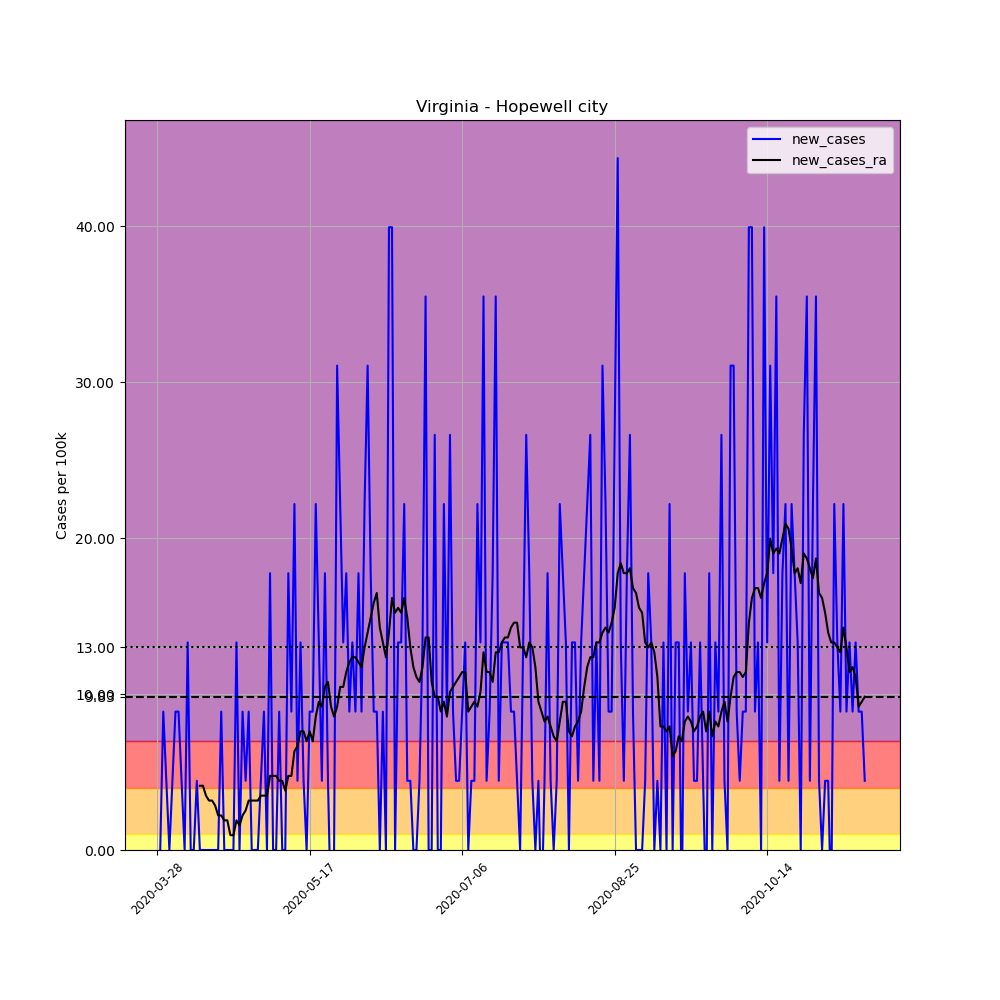

Data behind this chart, as committed beside it:
, date, county, state, fips, cases, deaths, COUNTY, STNAME, CTYNAME, POPESTIMATE2019, per_100k, new_cases, new_cases_ra
445883, 2020-03-28, Hopewell city, Virginia, 51670, 1, 0, 670, Virginia, Hopewell city, 22529, 4.439, , 
445884, 2020-03-29, Hopewell city, Virginia, 51670, 1, 0, 670, Virginia, Hopewell city, 22529, 4.439, 0.0, 
445885, 2020-03-30, Hopewell city, Virginia, 51670, 3, 0, 670, Virginia, Hopewell city, 22529, 13.32, 8.877, 
445886, 2020-03-31, Hopewell city, Virginia, 51670, 4, 0, 670, Virginia, Hopewell city, 22529, 17.75, 4.439, 
445887, 2020-04-01, Hopewell city, Virginia, 51670, 4, 0, 670, Virginia, Hopewell city, 22529, 17.75, 0.0, 
445888, 2020-04-02, Hopewell city, Virginia, 51670, 5, 0, 670, Virginia, Hopewell city, 22529, 22.19, 4.439, 
445889, 2020-04-03, Hopewell city, Virginia, 51670, 7, 0, 670, Virginia, Hopewell city, 22529, 31.07, 8.877, 
445890, 2020-04-04, Hopewell city, Virginia, 51670, 9, 0, 670, Virginia, Hopewell city, 22529, 39.95, 8.877, 
445891, 2020-04-05, Hopewell city, Virginia, 51670, 10, 0, 670, Virginia, Hopewell city, 22529, 44.39, 4.439, 
445892, 2020-04-06, Hopewell city, Virginia, 51670, 10, 0, 670, Virginia, Hopewell city, 22529, 44.39, 0.0, 
445893, 2020-04-07, Hopewell city, Virginia, 51670, 13, 0, 670, Virginia, Hopewell city, 22529, 57.7, 13.32, 
445894, 2020-04-08, Hopewell city, Virginia, 51670, 13, 0, 670, Virginia, Hopewell city, 22529, 57.7, 0.0, 
445895, 2020-04-09, Hopewell city, Virginia, 51670, 13, 0, 670, Virginia, Hopewell city, 22529, 57.7, 0.0, 
445896, 2020-04-10, Hopewell city, Virginia, 51670, 14, 0, 670, Virginia, Hopewell city, 22529, 62.14, 4.439, 
445897, 2020-04-11, Hopewell city, Virginia, 51670, 14, 0, 670, Virginia, Hopewell city, 22529, 62.14, 0.0, 4.122
445898, 2020-04-12, Hopewell city, Virginia, 51670, 14, 0, 670, Virginia, Hopewell city, 22529, 62.14, 0.0, 4.122
445899, 2020-04-13, Hopewell city, Virginia, 51670, 14, 0, 670, Virginia, Hopewell city, 22529, 62.14, 0.0, 3.488
445900, 2020-04-14, Hopewell city, Virginia, 51670, 14, 0, 670, Virginia, Hopewell city, 22529, 62.14, 0.0, 3.171
445901, 2020-04-15, Hopewell city, Virginia, 51670, 14, 0, 670, Virginia, Hopewell city, 22529, 62.14, 0.0, 3.171
445902, 2020-04-16, Hopewell city, Virginia, 51670, 14, 0, 670, Virginia, Hopewell city, 22529, 62.14, 0.0, 2.853
445903, 2020-04-17, Hopewell city, Virginia, 51670, 14, 0, 670, Virginia, Hopewell city, 22529, 62.14, 0.0, 2.219
445904, 2020-04-18, Hopewell city, Virginia, 51670, 16, 0, 670, Virginia, Hopewell city, 22529, 71.02, 8.877, 2.219
445905, 2020-04-19, Hopewell city, Virginia, 51670, 16, 0, 670, Virginia, Hopewell city, 22529, 71.02, 0.0, 1.902
445906, 2020-04-20, Hopewell city, Virginia, 51670, 16, 0, 670, Virginia, Hopewell city, 22529, 71.02, 0.0, 1.902
445907, 2020-04-21, Hopewell city, Virginia, 51670, 16, 0, 670, Virginia, Hopewell city, 22529, 71.02, 0.0, 0.9512
445908, 2020-04-22, Hopewell city, Virginia, 51670, 16, 0, 670, Virginia, Hopewell city, 22529, 71.02, 0.0, 0.9512
445909, 2020-04-23, Hopewell city, Virginia, 51670, 19, 0, 670, Virginia, Hopewell city, 22529, 84.34, 13.32, 1.902
445910, 2020-04-24, Hopewell city, Virginia, 51670, 19, 0, 670, Virginia, Hopewell city, 22529, 84.34, 0.0, 1.585
445911, 2020-04-25, Hopewell city, Virginia, 51670, 21, 0, 670, Virginia, Hopewell city, 22529, 93.21, 8.877, 2.219
445912, 2020-04-26, Hopewell city, Virginia, 51670, 22, 0, 670, Virginia, Hopewell city, 22529, 97.65, 4.439, 2.536
445913, 2020-04-27, Hopewell city, Virginia, 51670, 24, 0, 670, Virginia, Hopewell city, 22529, 106.5, 8.877, 3.171
445914, 2020-04-28, Hopewell city, Virginia, 51670, 24, 0, 670, Virginia, Hopewell city, 22529, 106.5, 0.0, 3.171
445915, 2020-04-29, Hopewell city, Virginia, 51670, 24, 0, 670, Virginia, Hopewell city, 22529, 106.5, 0.0, 3.171
445916, 2020-04-30, Hopewell city, Virginia, 51670, 24, 0, 670, Virginia, Hopewell city, 22529, 106.5, 0.0, 3.171
445917, 2020-05-01, Hopewell city, Virginia, 51670, 25, 0, 670, Virginia, Hopewell city, 22529, 111, 4.439, 3.488
445918, 2020-05-02, Hopewell city, Virginia, 51670, 27, 0, 670, Virginia, Hopewell city, 22529, 119.8, 8.877, 3.488
445919, 2020-05-03, Hopewell city, Virginia, 51670, 27, 0, 670, Virginia, Hopewell city, 22529, 119.8, 0.0, 3.488
445920, 2020-05-04, Hopewell city, Virginia, 51670, 31, 0, 670, Virginia, Hopewell city, 22529, 137.6, 17.75, 4.756
445921, 2020-05-05, Hopewell city, Virginia, 51670, 31, 0, 670, Virginia, Hopewell city, 22529, 137.6, 0.0, 4.756
445922, 2020-05-06, Hopewell city, Virginia, 51670, 31, 0, 670, Virginia, Hopewell city, 22529, 137.6, 0.0, 4.756
445923, 2020-05-07, Hopewell city, Virginia, 51670, 33, 0, 670, Virginia, Hopewell city, 22529, 146.5, 8.877, 4.439
445924, 2020-05-08, Hopewell city, Virginia, 51670, 33, 0, 670, Virginia, Hopewell city, 22529, 146.5, 0.0, 4.439
445925, 2020-05-09, Hopewell city, Virginia, 51670, 33, 0, 670, Virginia, Hopewell city, 22529, 146.5, 0.0, 3.805
445926, 2020-05-10, Hopewell city, Virginia, 51670, 37, 0, 670, Virginia, Hopewell city, 22529, 164.2, 17.75, 4.756
445927, 2020-05-11, Hopewell city, Virginia, 51670, 39, 0, 670, Virginia, Hopewell city, 22529, 173.1, 8.877, 4.756
445928, 2020-05-12, Hopewell city, Virginia, 51670, 44, 0, 670, Virginia, Hopewell city, 22529, 195.3, 22.19, 6.341
445929, 2020-05-13, Hopewell city, Virginia, 51670, 45, 0, 670, Virginia, Hopewell city, 22529, 199.7, 4.439, 6.658
445930, 2020-05-14, Hopewell city, Virginia, 51670, 48, 0, 670, Virginia, Hopewell city, 22529, 213.1, 13.32, 7.609
445931, 2020-05-15, Hopewell city, Virginia, 51670, 49, 0, 670, Virginia, Hopewell city, 22529, 217.5, 4.439, 7.609
445932, 2020-05-16, Hopewell city, Virginia, 51670, 49, 0, 670, Virginia, Hopewell city, 22529, 217.5, 0.0, 6.975
445933, 2020-05-17, Hopewell city, Virginia, 51670, 51, 0, 670, Virginia, Hopewell city, 22529, 226.4, 8.877, 7.609
445934, 2020-05-18, Hopewell city, Virginia, 51670, 53, 0, 670, Virginia, Hopewell city, 22529, 235.3, 8.877, 6.975
445935, 2020-05-19, Hopewell city, Virginia, 51670, 58, 0, 670, Virginia, Hopewell city, 22529, 257.4, 22.19, 8.56
445936, 2020-05-20, Hopewell city, Virginia, 51670, 61, 0, 670, Virginia, Hopewell city, 22529, 270.8, 13.32, 9.512
445937, 2020-05-21, Hopewell city, Virginia, 51670, 62, 0, 670, Virginia, Hopewell city, 22529, 275.2, 4.439, 9.194
445938, 2020-05-22, Hopewell city, Virginia, 51670, 66, 0, 670, Virginia, Hopewell city, 22529, 293, 17.75, 10.46
445939, 2020-05-23, Hopewell city, Virginia, 51670, 67, 0, 670, Virginia, Hopewell city, 22529, 297.4, 4.439, 10.78
445940, 2020-05-24, Hopewell city, Virginia, 51670, 66, 0, 670, Virginia, Hopewell city, 22529, 293, -4.439, 9.194
445941, 2020-05-25, Hopewell city, Virginia, 51670, 66, 0, 670, Virginia, Hopewell city, 22529, 293, 0.0, 8.56
445942, 2020-05-26, Hopewell city, Virginia, 51670, 73, 0, 670, Virginia, Hopewell city, 22529, 324, 31.07, 9.194
... 173 more rows
